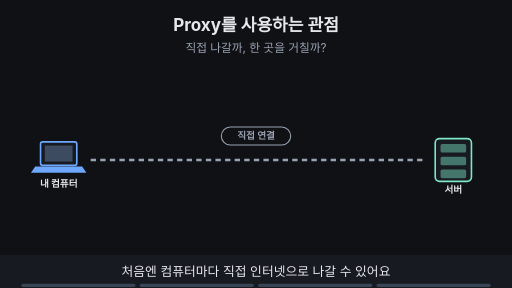
t = 0.00 s
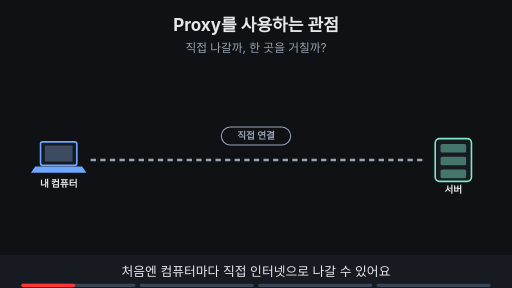
t = 1.88 s
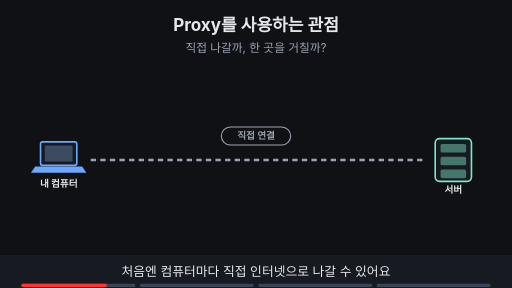
t = 3.00 s
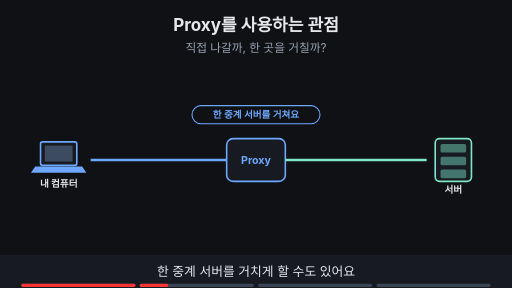
t = 5.00 s
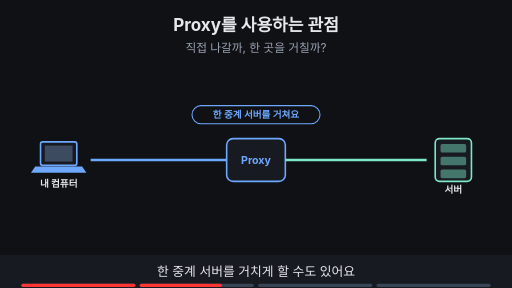
t = 6.88 s
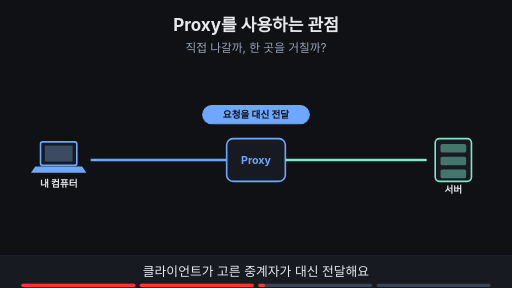
t = 8.24 s

The animated SVG that drew these frames (rendered in a browser with its animation timeline set to each time). Animation: 13 SMIL elements (animate=13); frames cover the first 8.24 s, repeats indefinitely.

<svg xmlns="http://www.w3.org/2000/svg" viewBox="0 0 960 540" width="960" height="540" font-family="-apple-system,'Apple SD Gothic Neo','Segoe UI',sans-serif">
<title>Proxy를 사용하는 관점</title>
<rect width="960" height="540" fill="#0f1115"/>
<text x="480" y="58" text-anchor="middle" font-size="32" font-weight="700" fill="#e6e8ec">Proxy를 사용하는 관점</text>
<text x="480" y="98" text-anchor="middle" font-size="22" fill="#9aa3b2">직접 나갈까, 한 곳을 거칠까?</text>
<rect x="76" y="266" width="68" height="44" rx="4" fill="#171a21" stroke="#6ea8fe" stroke-width="3"/><rect x="84" y="273" width="52" height="30" fill="#3d4b60"/><polygon points="66,312 154,312 162,324 58,324" fill="#6ea8fe"/><text x="110" y="350" text-anchor="middle" font-size="18" font-weight="700" fill="#e6e8ec">내 컴퓨터</text><rect x="816" y="260" width="68" height="80" rx="8" fill="#171a21" stroke="#7ee7c7" stroke-width="3"/><rect x="826" y="270" width="48" height="16" rx="3" fill="#7ee7c7" fill-opacity="0.45"/><rect x="826" y="294" width="48" height="16" rx="3" fill="#7ee7c7" fill-opacity="0.45"/><rect x="826" y="318" width="48" height="16" rx="3" fill="#7ee7c7" fill-opacity="0.45"/><text x="850" y="362" text-anchor="middle" font-size="18" font-weight="700" fill="#e6e8ec">서버</text><g opacity="1"><animate attributeName="opacity" values="1;1;0;0" keyTimes="0;0.235;0.250;1" dur="16s" repeatCount="indefinite"/><line x1="170" y1="300" x2="800" y2="300" stroke="#9aa3b2" stroke-width="5" stroke-dasharray="10 8"/><rect x="415" y="238" width="130" height="34" rx="17" fill="#0f1115" stroke="#9aa3b2" stroke-width="2"/><text x="480" y="261.48" text-anchor="middle" font-size="18" font-weight="700" fill="#9aa3b2">직접 연결</text></g><g opacity="0"><animate attributeName="opacity" values="0;0;1;1" keyTimes="0;0.250;0.265;1" dur="16s" repeatCount="indefinite"/><rect x="425" y="260" width="110" height="80" rx="12" fill="#171a21" stroke="#6ea8fe" stroke-width="3"/><text x="480" y="308" text-anchor="middle" font-size="20" font-weight="700" fill="#6ea8fe">Proxy</text><line x1="170" y1="300" x2="425" y2="300" stroke="#6ea8fe" stroke-width="5"/><line x1="535" y1="300" x2="800" y2="300" stroke="#7ee7c7" stroke-width="5"/></g><g opacity="0"><animate attributeName="opacity" values="0;0;1;1;0;0" keyTimes="0;0.250;0.265;0.485;0.500;1" dur="16s" repeatCount="indefinite"/><rect x="360" y="198" width="240" height="34" rx="17" fill="#0f1115" stroke="#6ea8fe" stroke-width="2"/><text x="480" y="221.48" text-anchor="middle" font-size="18" font-weight="700" fill="#6ea8fe">한 중계 서버를 거쳐요</text></g><g opacity="0"><animate attributeName="opacity" values="0;0;1;1;0;0" keyTimes="0;0.500;0.515;0.735;0.750;1" dur="16s" repeatCount="indefinite"/><rect x="380" y="198" width="200" height="34" rx="17" fill="#6ea8fe" stroke="#6ea8fe" stroke-width="2"/><text x="480" y="221.48" text-anchor="middle" font-size="18" font-weight="700" fill="#0f1115">요청을 대신 전달</text></g><g opacity="0"><animate attributeName="opacity" values="0;0;1;1" keyTimes="0;0.750;0.765;1" dur="16s" repeatCount="indefinite"/><rect x="205" y="393" width="110" height="34" rx="17" fill="#0f1115" stroke="#c792ea" stroke-width="2"/><text x="260" y="416.48" text-anchor="middle" font-size="18" font-weight="700" fill="#c792ea">캐시</text><rect x="335" y="393" width="110" height="34" rx="17" fill="#0f1115" stroke="#c792ea" stroke-width="2"/><text x="390" y="416.48" text-anchor="middle" font-size="18" font-weight="700" fill="#c792ea">접근 정책</text><rect x="465" y="393" width="110" height="34" rx="17" fill="#0f1115" stroke="#c792ea" stroke-width="2"/><text x="520" y="416.48" text-anchor="middle" font-size="18" font-weight="700" fill="#c792ea">기록</text><rect x="595" y="393" width="110" height="34" rx="17" fill="#0f1115" stroke="#c792ea" stroke-width="2"/><text x="650" y="416.48" text-anchor="middle" font-size="18" font-weight="700" fill="#c792ea">내용 검사</text></g>
<rect x="0" y="478" width="960" height="62" fill="#171a21"/>
<g opacity="1"><animate attributeName="opacity" values="1;1;0;0" keyTimes="0;0.235;0.250;1" dur="16s" repeatCount="indefinite"/><text x="480" y="518" text-anchor="middle" font-size="24" fill="#e6e8ec">처음엔 컴퓨터마다 직접 인터넷으로 나갈 수 있어요</text></g>
<g opacity="0"><animate attributeName="opacity" values="0;0;1;1;0;0" keyTimes="0;0.250;0.265;0.485;0.500;1" dur="16s" repeatCount="indefinite"/><text x="480" y="518" text-anchor="middle" font-size="24" fill="#e6e8ec">한 중계 서버를 거치게 할 수도 있어요</text></g>
<g opacity="0"><animate attributeName="opacity" values="0;0;1;1;0;0" keyTimes="0;0.500;0.515;0.735;0.750;1" dur="16s" repeatCount="indefinite"/><text x="480" y="518" text-anchor="middle" font-size="24" fill="#e6e8ec">클라이언트가 고른 중계자가 대신 전달해요</text></g>
<g opacity="0"><animate attributeName="opacity" values="0;0;1;1" keyTimes="0;0.750;0.765;1" dur="16s" repeatCount="indefinite"/><text x="480" y="518" text-anchor="middle" font-size="24" fill="#e6e8ec">캐시·정책·기록은 그 위에 얹는 기능이에요</text></g>

<g aria-label="재생 진행 막대" data-stage-count="4"><g class="progress-segment" data-stage="1"><rect x="40" y="532" width="214" height="6" rx="3" fill="#394554"/><rect x="40" y="532" width="0" height="6" rx="3" fill="#ff3434"><animate attributeName="width" values="0;214;214" keyTimes="0;0.250000;1" dur="16s" repeatCount="indefinite"/></rect></g><g class="progress-segment" data-stage="2"><rect x="262" y="532" width="214" height="6" rx="3" fill="#394554"/><rect x="262" y="532" width="0" height="6" rx="3" fill="#ff3434"><animate attributeName="width" values="0;0;214;214" keyTimes="0;0.250000;0.500000;1" dur="16s" repeatCount="indefinite"/></rect></g><g class="progress-segment" data-stage="3"><rect x="484" y="532" width="214" height="6" rx="3" fill="#394554"/><rect x="484" y="532" width="0" height="6" rx="3" fill="#ff3434"><animate attributeName="width" values="0;0;214;214" keyTimes="0;0.500000;0.750000;1" dur="16s" repeatCount="indefinite"/></rect></g><g class="progress-segment" data-stage="4"><rect x="706" y="532" width="214" height="6" rx="3" fill="#394554"/><rect x="706" y="532" width="0" height="6" rx="3" fill="#ff3434"><animate attributeName="width" values="0;0;214" keyTimes="0;0.750000;1" dur="16s" repeatCount="indefinite"/></rect></g></g></svg>
